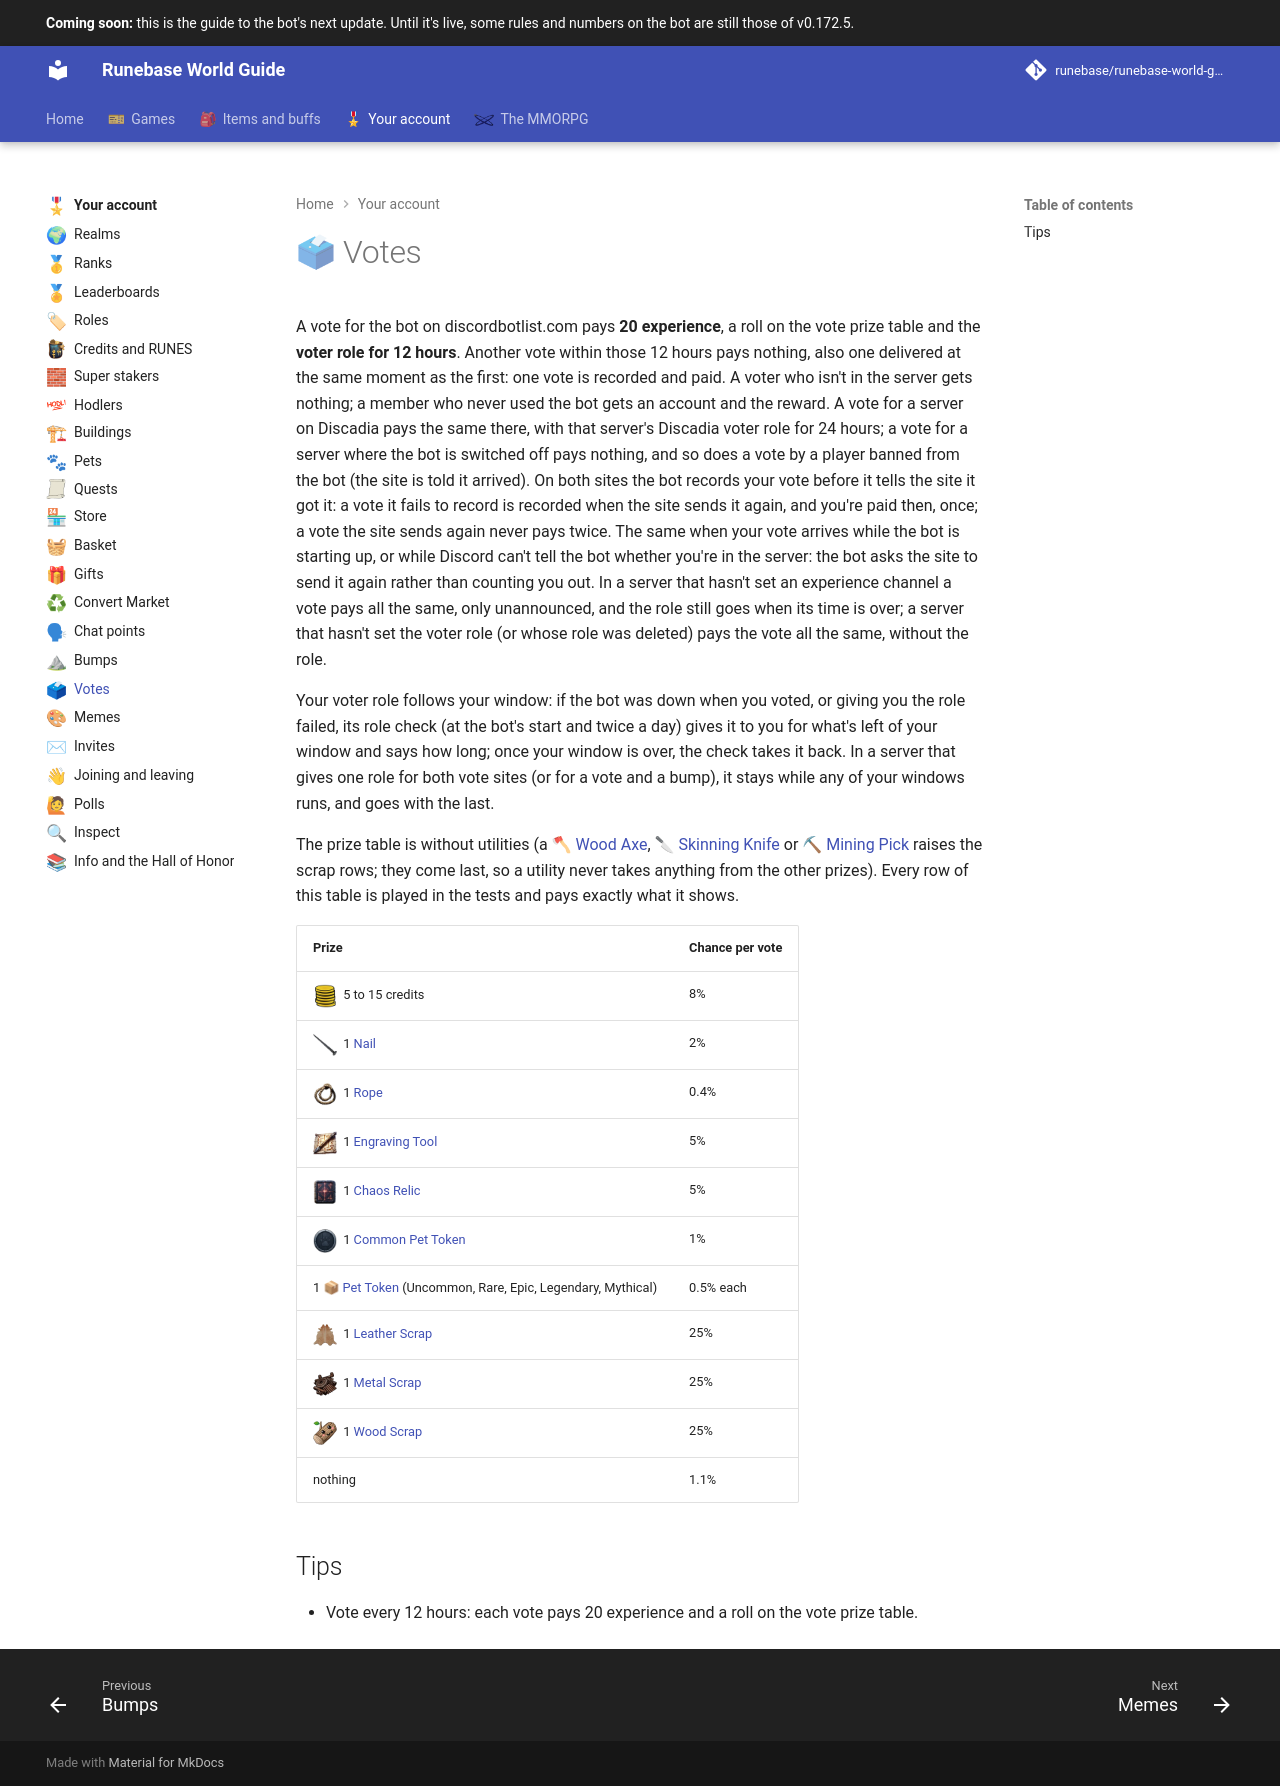

repository: Runebase/runebase-world-guide · page: next/account/votes/index.html · generator: mkdocs

---
title: "Votes"
icon: guide/nav
nav_emoji: "🗳"
---

# 🗳 Votes

A vote for the bot on discordbotlist.com pays **20 experience**, a roll on the vote prize table and the **voter role for 12 hours**. Another vote within those 12 hours pays nothing, also one delivered at the same moment as the first: one vote is recorded and paid. A voter who isn't in the server gets nothing; a member who never used the bot gets an account and the reward. A vote for a server on Discadia pays the same there, with that server's Discadia voter role for 24 hours; a vote for a server where the bot is switched off pays nothing, and so does a vote by a player banned from the bot (the site is told it arrived). On both sites the bot records your vote before it tells the site it got it: a vote it fails to record is recorded when the site sends it again, and you're paid then, once; a vote the site sends again never pays twice. The same when your vote arrives while the bot is starting up, or while Discord can't tell the bot whether you're in the server: the bot asks the site to send it again rather than counting you out. In a server that hasn't set an experience channel a vote pays all the same, only unannounced, and the role still goes when its time is over; a server that hasn't set the voter role (or whose role was deleted) pays the vote all the same, without the role.

Your voter role follows your window: if the bot was down when you voted, or giving you the role failed, its role check (at the bot's start and twice a day) gives it to you for what's left of your window and says how long; once your window is over, the check takes it back. In a server that gives one role for both vote sites (or for a vote and a bump), it stays while any of your windows runs, and goes with the last.

The prize table is without utilities (a <span class="gi-m">🪓&nbsp;[Wood Axe](../games/expeditions.md#utilities-wood-axe-skinning-knife-mining-pick)</span>, <span class="gi-m">🔪&nbsp;[Skinning Knife](../games/expeditions.md#utilities-wood-axe-skinning-knife-mining-pick)</span> or <span class="gi-m">⛏&nbsp;[Mining Pick](../games/expeditions.md#utilities-wood-axe-skinning-knife-mining-pick)</span> raises the scrap rows; they come last, so a utility never takes anything from the other prizes). Every row of this table is played in the tests and pays exactly what it shows.

| Prize | Chance per vote |
|---|---|
| ![Credits](../assets/icons/currency/credits.webp){ .gi .gi-inline width="24" height="24" loading="lazy" } 5 to 15 credits | 8% |
| ![Nail](../assets/icons/item/nail.webp){ .gi .gi-inline width="24" height="24" loading="lazy" } 1 [Nail](../items/materials/building-supplies.md#nail) | 2% |
| ![Rope](../assets/icons/item/rope.webp){ .gi .gi-inline width="24" height="24" loading="lazy" } 1 [Rope](../items/materials/building-supplies.md#rope) | 0.4% |
| ![Engraving Tool](../assets/icons/item/engraving-tool.webp){ .gi .gi-inline width="24" height="24" loading="lazy" } 1 [Engraving Tool](../items/materials/hack-and-slash-crafting-materials.md#engraving-tool) | 5% |
| ![Chaos Relic](../assets/icons/item/chaos-relic.webp){ .gi .gi-inline width="24" height="24" loading="lazy" } 1 [Chaos Relic](../items/keys-and-cards/cards-and-relics.md#chaos-relic) | 5% |
| ![Common Pet Token](../assets/icons/item/common-pet-token.webp){ .gi .gi-inline width="24" height="24" loading="lazy" } 1 [Common Pet Token](../items/pet-items/pet-tokens.md#common-pet-token) | 1% |
| 1 <span class="gi-m">📦&nbsp;[Pet Token](../items/pet-items/pet-tokens.md)</span> (Uncommon, Rare, Epic, Legendary, Mythical) | 0.5% each |
| ![Leather Scrap](../assets/icons/item/leather-scrap.webp){ .gi .gi-inline width="24" height="24" loading="lazy" } 1 [Leather Scrap](../items/materials/scrap.md#leather-scrap) | 25% |
| ![Metal Scrap](../assets/icons/item/metal-scrap.webp){ .gi .gi-inline width="24" height="24" loading="lazy" } 1 [Metal Scrap](../items/materials/scrap.md#metal-scrap) | 25% |
| ![Wood Scrap](../assets/icons/item/wood-scrap.webp){ .gi .gi-inline width="24" height="24" loading="lazy" } 1 [Wood Scrap](../items/materials/scrap.md#wood-scrap) | 25% |
| nothing | 1.1% |

## Tips

- Vote every 12 hours: each vote pays 20 experience and a roll on the vote prize table.
